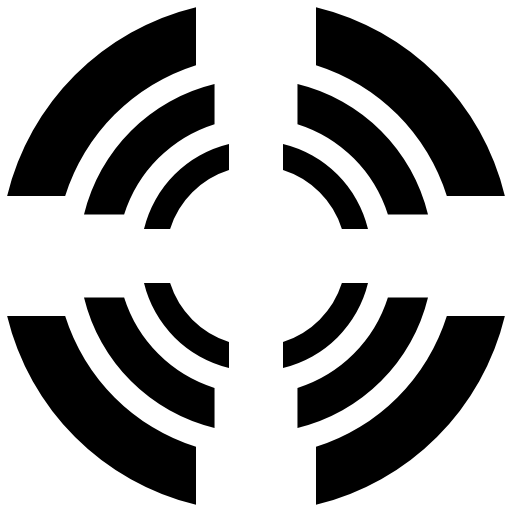
t = 0.00 s
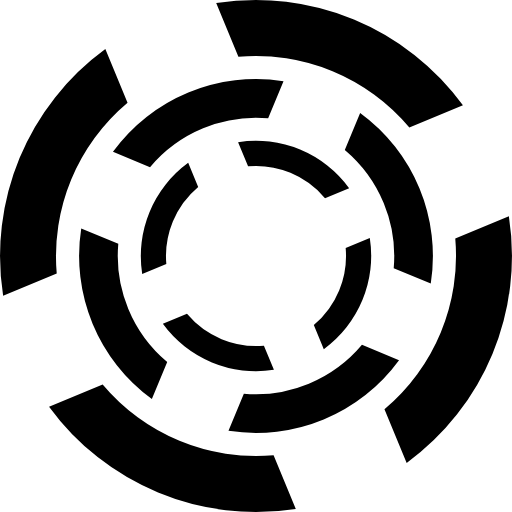
t = 0.30 s
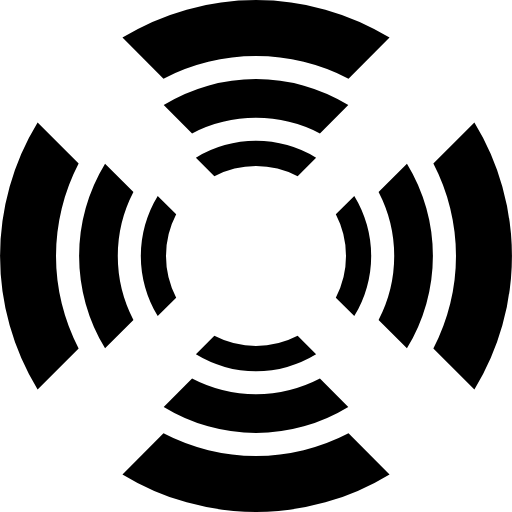
t = 0.60 s
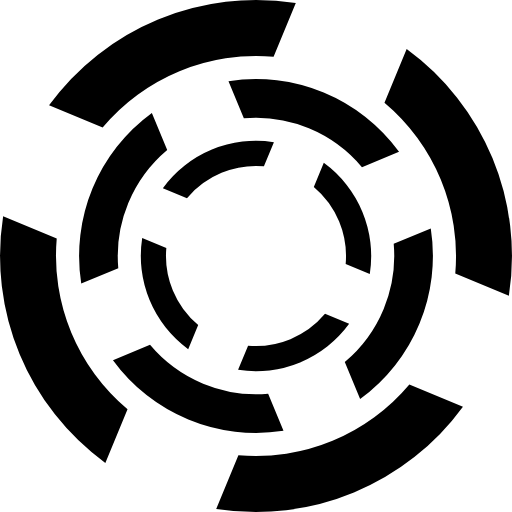
t = 0.90 s

The animated SVG that drew these frames (rendered in a browser with its animation timeline set to each time). Animation: 3 SMIL elements (animateTransform=3); one cycle of 1.20 s, repeats indefinitely.

<?xml version="1.0" encoding="UTF-8" standalone="no"?><svg xmlns:svg="http://www.w3.org/2000/svg" xmlns="http://www.w3.org/2000/svg" xmlns:xlink="http://www.w3.org/1999/xlink" version="1.0" width="256px" height="256px" viewBox="0 0 128 128" xml:space="preserve"><path fill="#000" d="M111.708,49A50.116,50.116,0,0,0,79,16.292V1.785A64.076,64.076,0,0,1,126.215,49H111.708ZM49,16.292A50.114,50.114,0,0,0,16.292,49H1.785A64.075,64.075,0,0,1,49,1.785V16.292ZM16.292,79A50.116,50.116,0,0,0,49,111.708v14.507A64.076,64.076,0,0,1,1.785,79H16.292ZM79,111.708A50.118,50.118,0,0,0,111.708,79h14.507A64.078,64.078,0,0,1,79,126.215V111.708Z"><animateTransform attributeName="transform" type="rotate" from="0 64 64" to="-90 64 64" dur="1200ms" repeatCount="indefinite"></animateTransform></path>
  <path fill="#000" d="M96.971,53.633a34.634,34.634,0,0,0-22.6-22.6V21A44.283,44.283,0,0,1,107,53.633H96.971Zm-43.338-22.6a34.634,34.634,0,0,0-22.6,22.6H21A44.283,44.283,0,0,1,53.633,21V31.029Zm-22.6,43.338a34.634,34.634,0,0,0,22.6,22.6V107A44.283,44.283,0,0,1,21,74.367H31.029Zm43.338,22.6a34.634,34.634,0,0,0,22.6-22.6H107A44.283,44.283,0,0,1,74.367,107V96.971Z"><animateTransform attributeName="transform" type="rotate" from="0 64 64" to="90 64 64" dur="1200ms" repeatCount="indefinite"></animateTransform></path>
  <path fill="#000" d="M85.47,57.25A22.552,22.552,0,0,0,70.75,42.53V36A28.836,28.836,0,0,1,92,57.25H85.47ZM57.25,42.53A22.552,22.552,0,0,0,42.53,57.25H36A28.836,28.836,0,0,1,57.25,36V42.53ZM42.53,70.75A22.552,22.552,0,0,0,57.25,85.47V92A28.836,28.836,0,0,1,36,70.75H42.53ZM70.75,85.47A22.552,22.552,0,0,0,85.47,70.75H92A28.836,28.836,0,0,1,70.75,92V85.47Z"><animateTransform attributeName="transform" type="rotate" from="0 64 64" to="-90 64 64" dur="1200ms" repeatCount="indefinite"></animateTransform></path></svg>